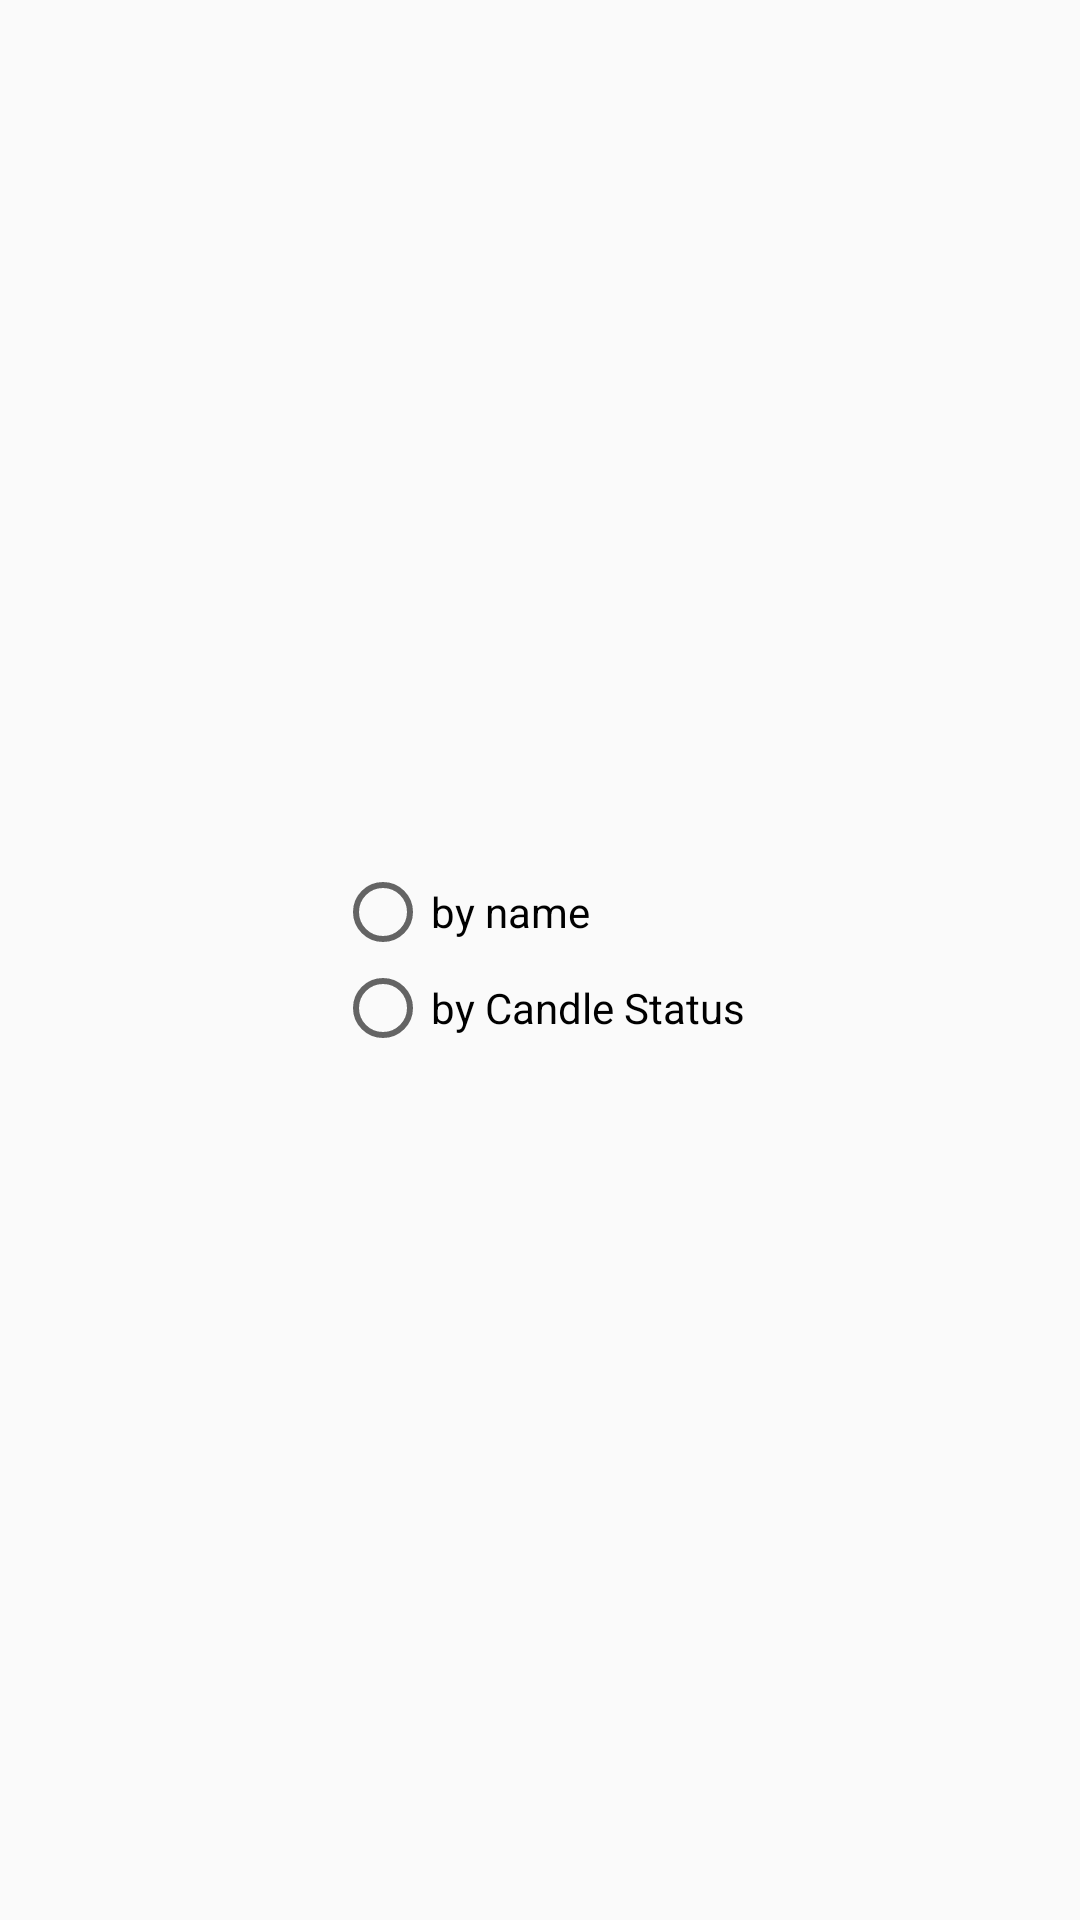

This screen was rendered from an Android layout file. Write that file and the resources it references.
<!-- AndroidManifest.xml: application theme AppTheme -->
<!-- res/layout/view_dialog_sort.xml -->
<?xml version="1.0" encoding="utf-8"?>
<RelativeLayout xmlns:android="http://schemas.android.com/apk/res/android"
                android:layout_width="match_parent"
                android:layout_height="match_parent">


    <RadioGroup
        android:id="@+id/rdGroup"
        android:layout_width="wrap_content"
        android:layout_height="wrap_content"
        android:layout_centerInParent="true"
        android:padding="30dp">

        <RadioButton
            android:id="@+id/radioName"
            android:layout_width="wrap_content"
            android:layout_height="wrap_content"
            android:text="by name"/>

        <RadioButton
            android:id="@+id/radioCandleStatus"
            android:layout_width="wrap_content"
            android:layout_height="wrap_content"
            android:text="by Candle Status"/>
    </RadioGroup>
</RelativeLayout>
<!-- resources referenced by this layout -->
<resources>
  <style name="AppTheme" parent="@style/Theme.AppCompat.Light.NoActionBar">
          
          <item name="colorPrimary">@color/colorPrimary</item>
          <item name="colorPrimaryDark">@color/colorPrimaryDark</item>
          <item name="colorAccent">@color/colorAccent</item>
      </style>
  <color name="colorPrimary">#f2df19</color>
  <color name="colorPrimaryDark">#f2df19</color>
  <color name="colorAccent">#FF4081</color>
</resources>
